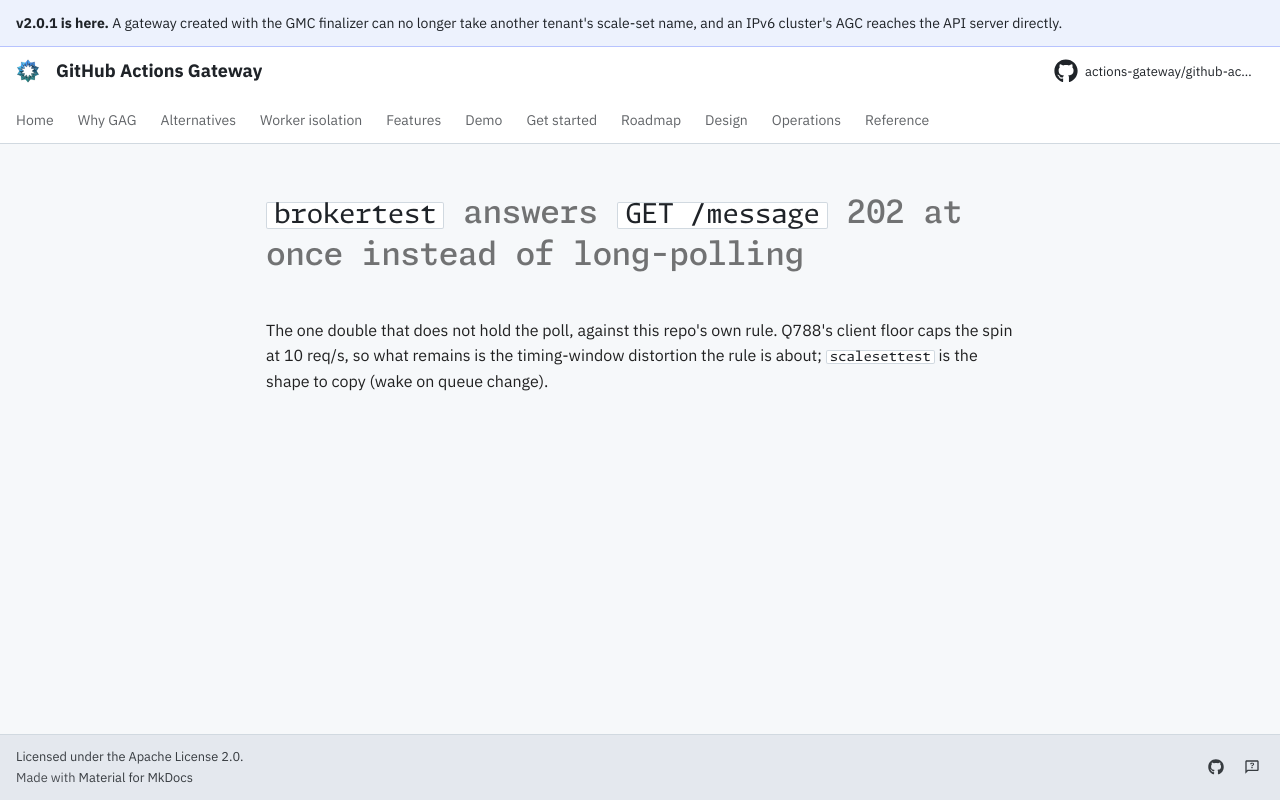

repository: actions-gateway/github-actions-gateway · page: dev/queue/Q804/index.html · generator: mkdocs

---
id: Q804
rank: b1q
labels:
    - tests
    - debt
status: ready
size: S
target: ../development/testing.md#test-doubles-must-long-poll
---

# `brokertest` answers `GET /message` 202 at once instead of long-polling

The one double that does not hold the poll, against this repo's own rule.
Q788's client floor caps the spin at 10 req/s, so what remains is the timing-window distortion the rule is about; `scalesettest` is the shape to copy (wake on queue change).
